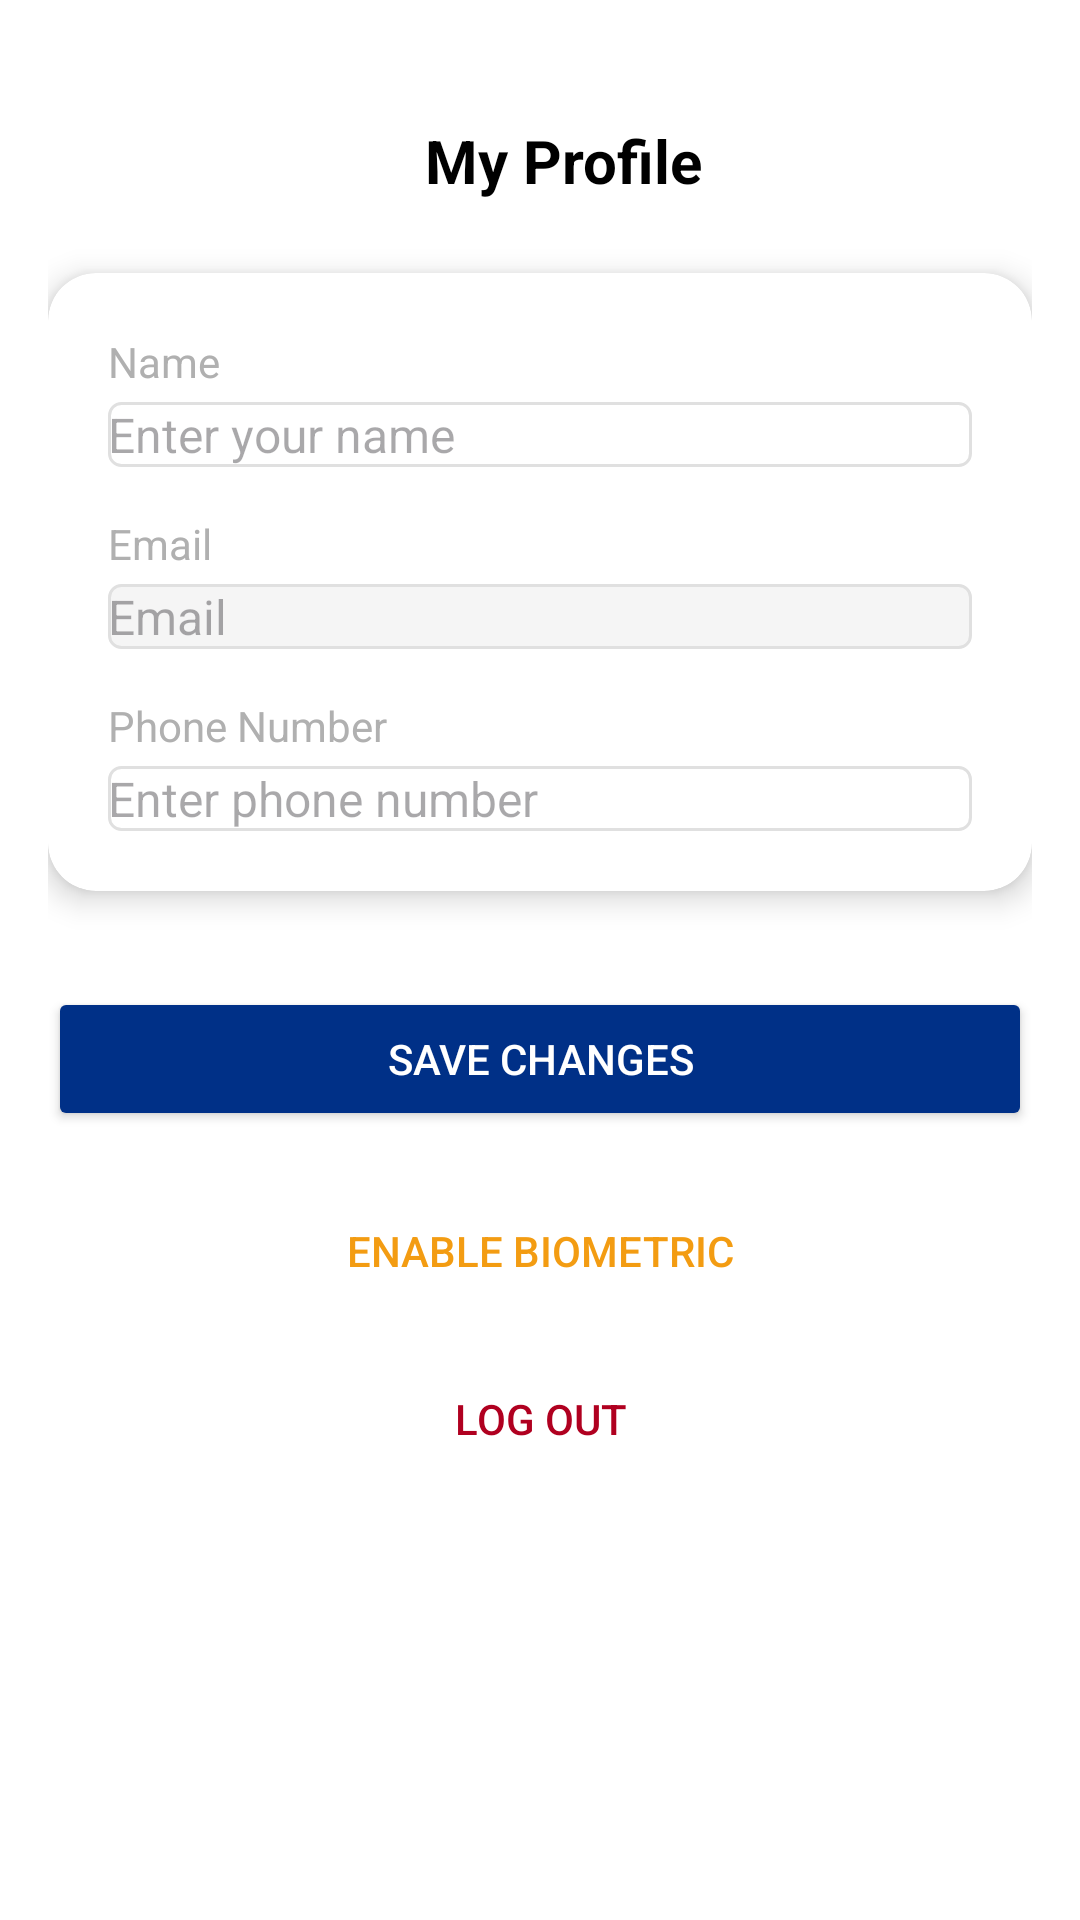

Produce the Android XML layout that renders to this screen, including the resource entries it uses.
<!-- AndroidManifest.xml: application theme Theme.Rapidjava -->
<!-- res/layout/activity_mijn_account.xml -->
<?xml version="1.0" encoding="utf-8"?>
<androidx.constraintlayout.widget.ConstraintLayout xmlns:android="http://schemas.android.com/apk/res/android"
    xmlns:app="http://schemas.android.com/apk/res-auto"
    android:layout_width="match_parent"
    android:layout_height="match_parent"
    android:background="@color/white"
    android:padding="16dp">

    
    <ImageButton
        android:id="@+id/backButton"
        android:layout_width="wrap_content"
        android:layout_height="wrap_content"
        android:src="@drawable/arrow_back"
        android:background="?attr/selectableItemBackgroundBorderless"
        android:contentDescription="Back"
        app:layout_constraintTop_toTopOf="parent"
        app:layout_constraintStart_toStartOf="parent"
        android:layout_marginTop="24dp" />

    
    <TextView
        android:id="@+id/titleText"
        android:layout_width="wrap_content"
        android:layout_height="wrap_content"
        android:text="My Profile"
        android:textSize="20sp"
        android:textStyle="bold"
        android:textColor="@color/black"
        app:layout_constraintTop_toTopOf="parent"
        app:layout_constraintStart_toEndOf="@id/backButton"
        app:layout_constraintEnd_toEndOf="parent"
        android:layout_marginTop="24dp"
        android:layout_marginStart="16dp" />

    
    <androidx.cardview.widget.CardView
        android:id="@+id/profileCard"
        android:layout_width="match_parent"
        android:layout_height="wrap_content"
        android:layout_marginTop="24dp"
        app:layout_constraintTop_toBottomOf="@id/titleText"
        app:layout_constraintStart_toStartOf="parent"
        app:layout_constraintEnd_toEndOf="parent"
        app:cardElevation="6dp"
        app:cardCornerRadius="16dp"
        android:background="@color/white">

        <LinearLayout
            android:layout_width="match_parent"
            android:layout_height="wrap_content"
            android:orientation="vertical"
            android:padding="20dp">

            
            <TextView
                android:layout_width="wrap_content"
                android:layout_height="wrap_content"
                android:text="Name"
                android:textSize="14sp"
                android:textColor="@color/gray" />

            <EditText
                android:id="@+id/editName"
                android:layout_width="match_parent"
                android:layout_height="wrap_content"
                android:hint="Enter your name"
                android:inputType="textPersonName"
                android:textSize="16sp"
                android:background="@drawable/edittext_background"
                android:layout_marginTop="4dp" />

            
            <TextView
                android:layout_width="wrap_content"
                android:layout_height="wrap_content"
                android:text="Email"
                android:textSize="14sp"
                android:textColor="@color/gray"
                android:layout_marginTop="16dp" />

            <EditText
                android:id="@+id/editEmail"
                android:layout_width="match_parent"
                android:layout_height="wrap_content"
                android:enabled="false"
                android:hint="Email"
                android:textSize="16sp"
                android:background="@drawable/edittext_disabled_background"
                android:layout_marginTop="4dp" />

            
            <TextView
                android:layout_width="wrap_content"
                android:layout_height="wrap_content"
                android:text="Phone Number"
                android:textSize="14sp"
                android:textColor="@color/gray"
                android:layout_marginTop="16dp" />

            <EditText
                android:id="@+id/editPhoneNumber"
                android:layout_width="match_parent"
                android:layout_height="wrap_content"
                android:hint="Enter phone number"
                android:inputType="phone"
                android:textSize="16sp"
                android:background="@drawable/edittext_background"
                android:layout_marginTop="4dp" />
        </LinearLayout>
    </androidx.cardview.widget.CardView>

    
    <Button
        android:id="@+id/btnSave"
        android:layout_width="match_parent"
        android:layout_height="48dp"
        android:text="Save Changes"
        android:textColor="@color/white"
        android:backgroundTint="@color/darkblue"
        android:layout_marginTop="32dp"
        app:layout_constraintTop_toBottomOf="@id/profileCard"
        app:layout_constraintStart_toStartOf="parent"
        app:layout_constraintEnd_toEndOf="parent" />

    
    <Button
        android:id="@+id/btnBiometric"
        android:layout_width="match_parent"
        android:layout_height="48dp"
        android:text="Enable Biometric"
        android:textColor="@color/accentOrange"
        android:drawableStart="@drawable/fingerprint"
        android:drawablePadding="8dp"
        android:backgroundTint="@android:color/transparent"
        android:layout_marginTop="16dp"
        style="@style/Widget.AppCompat.Button.Borderless"
        app:layout_constraintTop_toBottomOf="@id/btnSave"
        app:layout_constraintStart_toStartOf="parent"
        app:layout_constraintEnd_toEndOf="parent" />

    
    <Button
        android:id="@+id/btnLogout"
        android:layout_width="match_parent"
        android:layout_height="48dp"
        android:text="Log Out"
        android:textColor="@color/error_color"
        android:backgroundTint="@android:color/transparent"
        android:layout_marginTop="8dp"
        style="@style/Widget.AppCompat.Button.Borderless"
        app:layout_constraintTop_toBottomOf="@id/btnBiometric"
        app:layout_constraintStart_toStartOf="parent"
        app:layout_constraintEnd_toEndOf="parent" />
</androidx.constraintlayout.widget.ConstraintLayout>
<!-- resources referenced by this layout -->
<resources>
  <color name="accentOrange">#F39C12</color>
  <color name="black">#FF000000</color>
  <color name="darkblue">#003087</color>
  <color name="error_color">#B00020</color>
  <color name="gray">#B0B0B0</color>
  <color name="white">#FFFFFFFF</color>
  <!-- drawable edittext_background (drawable) -->
  <shape xmlns:android="http://schemas.android.com/apk/res/android"
      android:shape="rectangle">
      <solid android:color="@android:color/transparent"/>
      <stroke android:width="1dp" android:color="@color/divider_color"/>
      <corners android:radius="4dp"/>
  </shape>
  <!-- drawable edittext_disabled_background (drawable) -->
  <shape xmlns:android="http://schemas.android.com/apk/res/android"
      android:shape="rectangle">
      <solid android:color="#f5f5f5"/>
      <stroke android:width="1dp" android:color="#e0e0e0"/>
      <corners android:radius="4dp"/>
  </shape>
  <style name="Theme.Rapidjava" parent="Theme.Material3.Light.NoActionBar">
          <item name="colorPrimary">@color/darkblue</item>
          <item name="colorPrimaryDark">@color/primary_dark</item>
          <item name="colorAccent">@color/accent_blue</item>
      </style>
  <color name="divider_color">#e0e0e0</color>
  <color name="primary_dark">#002366</color>
  <color name="accent_blue">#00B0FF</color>
</resources>
